4-way image classification set "resized_256" from GitHub (wrooble/Brain_Tumor_MRI); label vocabulary: glioma, meningioma, no tumor, pituitary tumor.

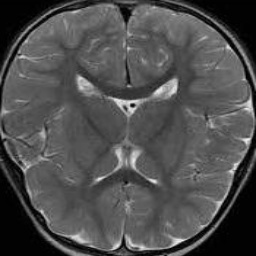
Label: no tumor

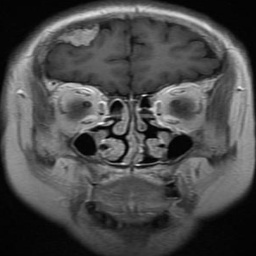
Label: meningioma

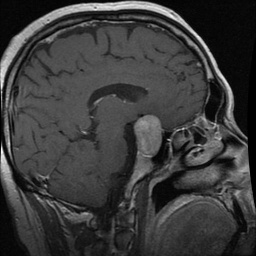
Label: pituitary tumor

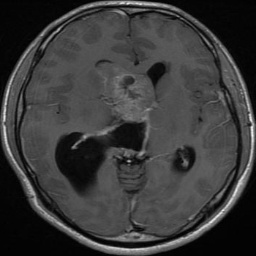
Label: glioma

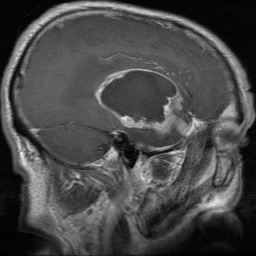
Label: glioma

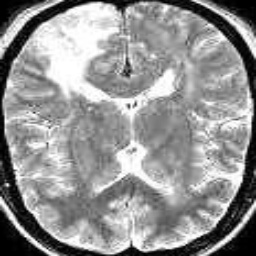
Label: no tumor
